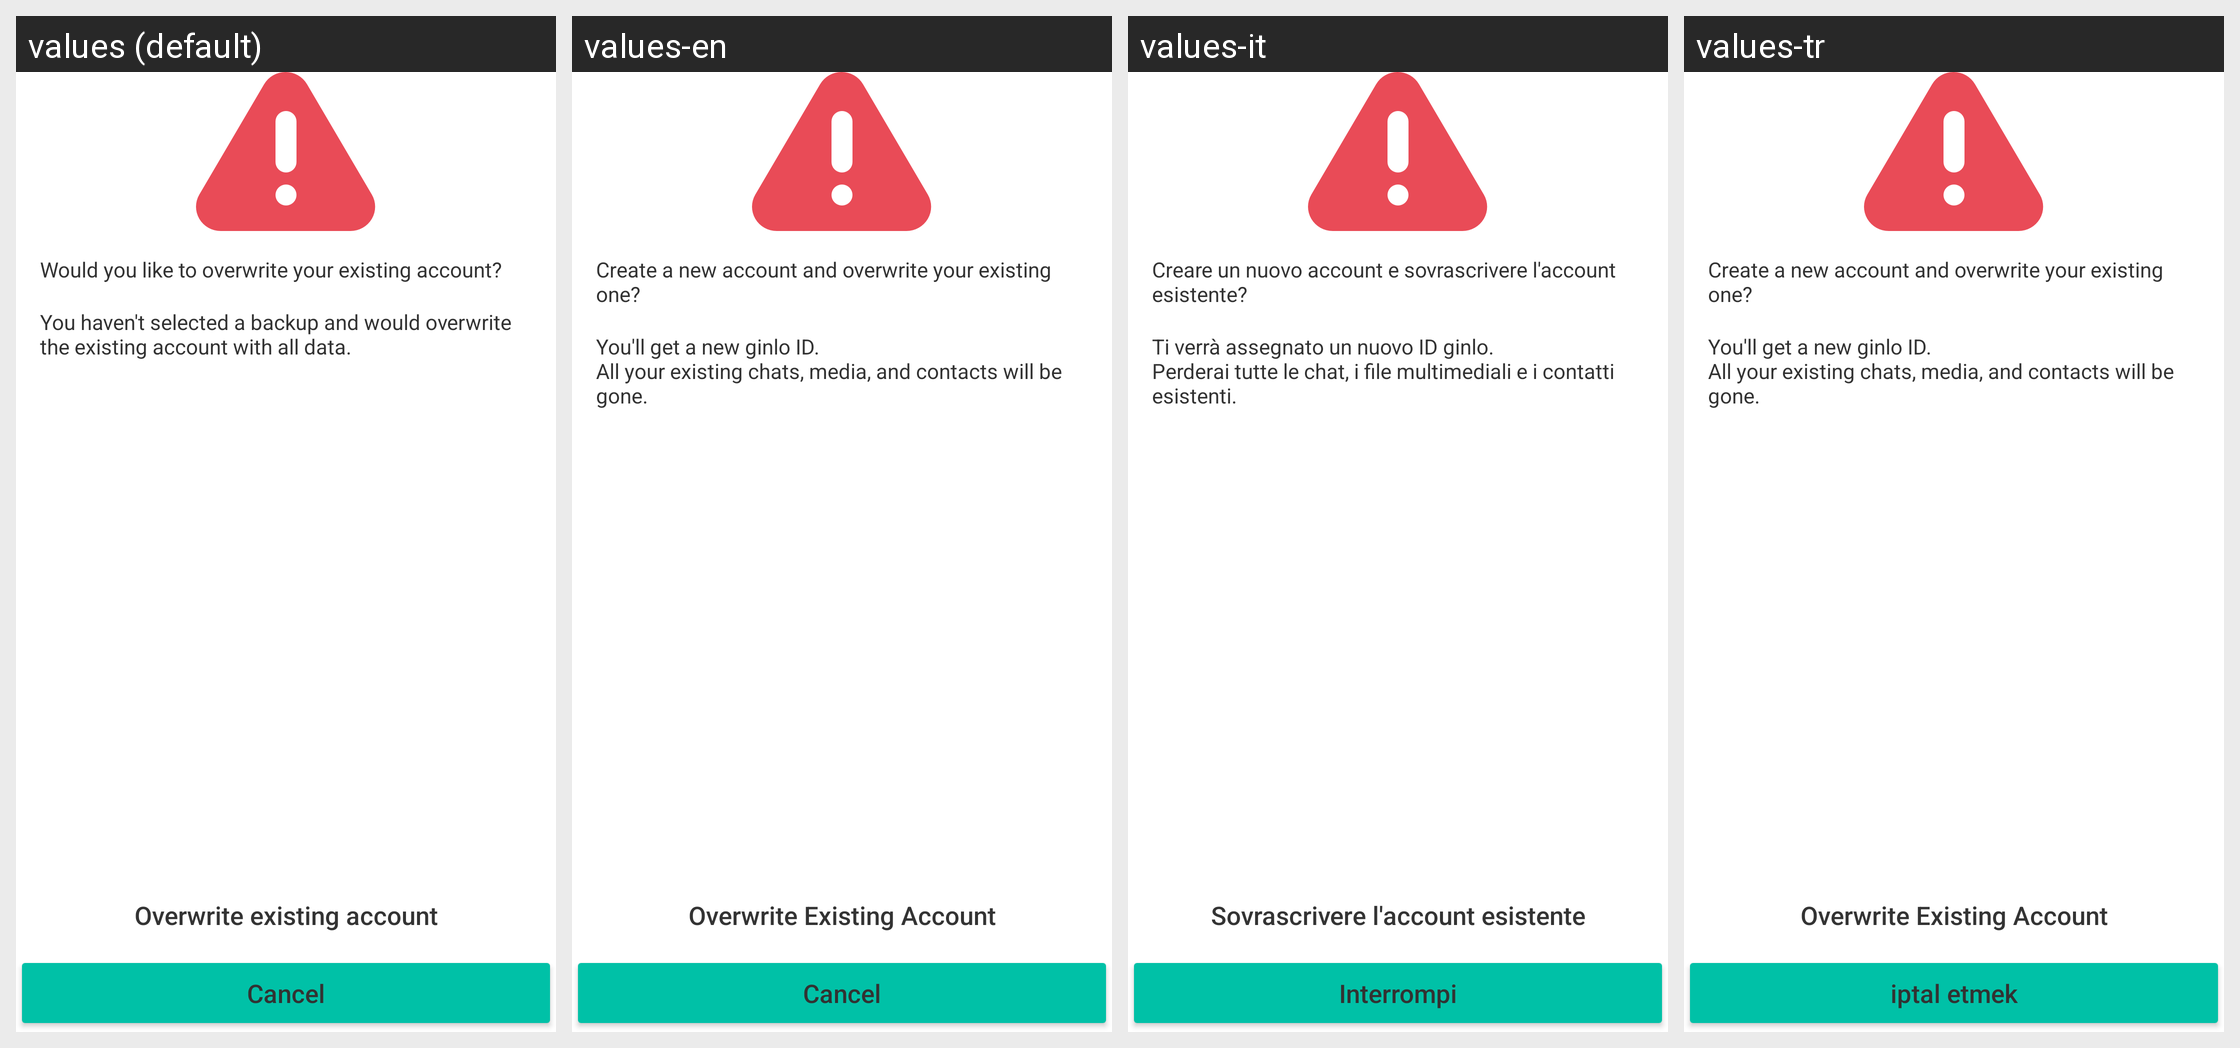

Translations of the strings shown on this Android screen, per locale in the grid:
Android screen res/layout/fragment_backup_restore_confirm_account_warning.xml rendered under 4 locales, left to right: values (default), values-en, values-it, values-tr. Device: Nexus 5 (rendered at 1080×1920; each locale shown at half size, 540×960, under a caption strip naming it); theme GinloDefaultLight.
Other locales in the repository, not shown: values-de, values-es, values-fr.
Strings drawn on this screen, with the default value and each locale's value (text and hints the layout hard-codes, and strings that could not be matched under every locale, appear in the picture but are not listed):

backup_restore_confirm_wo_title
  values: Would you like to overwrite your existing account?
  values-en: Create a new account and overwrite your existing one?
  values-it: Creare un nuovo account e sovrascrivere l'account esistente?
  values-tr: Create a new account and overwrite your existing one?

backup_restore_confirm_wo_desc
  values: You haven't selected a backup and would overwrite the existing account with all data.
  values-en: You'll get a new ginlo ID.
      All your existing chats, media, and contacts will be gone.
  values-it: Ti verrà assegnato un nuovo ID ginlo.
      Perderai tutte le chat, i file multimediali e i contatti esistenti.
  values-tr: You'll get a new ginlo ID.
      All your existing chats, media, and contacts will be gone.

backup_restore_confirm_wo_btn
  values: Overwrite existing account
  values-en: Overwrite Existing Account
  values-it: Sovrascrivere l'account esistente
  values-tr: Overwrite Existing Account

std_cancel
  values: Cancel
  values-en: Cancel
  values-it: Interrompi
  values-tr: iptal etmek
